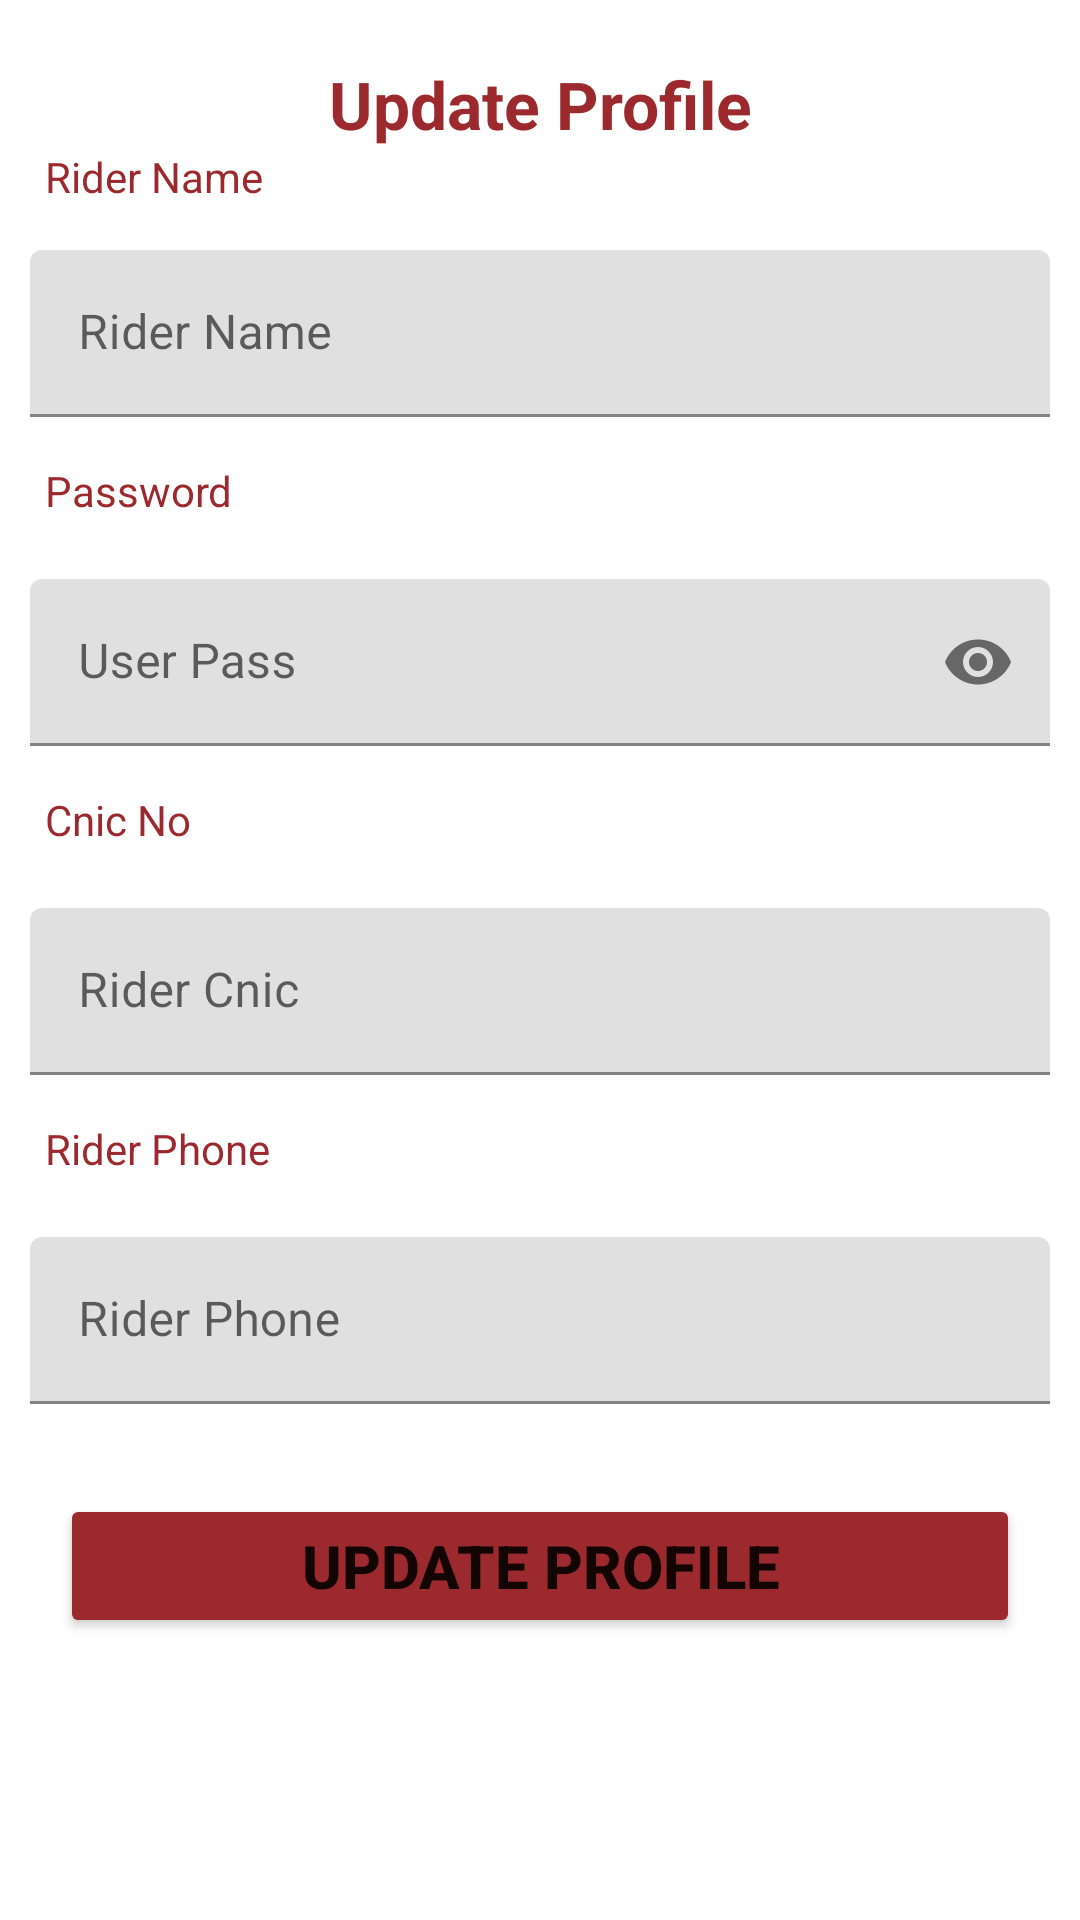

The Android layout XML behind this screen, and the referenced resources:
<!-- AndroidManifest.xml: application theme Theme.SoftBookRider -->
<!-- res/layout/activity_update_profile.xml -->
<?xml version="1.0" encoding="utf-8"?>
<LinearLayout xmlns:android="http://schemas.android.com/apk/res/android"
    xmlns:app="http://schemas.android.com/apk/res-auto"
    xmlns:tools="http://schemas.android.com/tools"
    android:layout_width="match_parent"
    android:layout_height="match_parent"
    tools:context=".UpdateProfileActivity"
    android:orientation="vertical">

    <ScrollView
        android:layout_width="match_parent"
        android:layout_height="wrap_content">
        <LinearLayout
            android:layout_width="match_parent"
            android:layout_height="match_parent"
            android:orientation="vertical"
            android:gravity="center">

            <TextView
                android:layout_width="match_parent"
                android:layout_height="wrap_content"
                android:textAlignment="center"
                android:text="Update Profile"
                android:textColor="@color/appred"
                android:textStyle="bold"
                android:layout_marginTop="20dp"
                android:textSize="22dp"></TextView>
            <TextView
                android:layout_width="match_parent"
                android:layout_height="wrap_content"
                android:text="Rider Name"
                android:layout_marginBottom="5dp"
                android:layout_marginStart="10dp"
                android:textColor="@color/appred"></TextView>


            <com.google.android.material.textfield.TextInputLayout

                android:layout_width="match_parent"
                android:layout_height="wrap_content"
                android:layout_marginTop="10dp"
                android:layout_marginStart="10dp"
                android:layout_marginEnd="10dp"

                android:hint="Rider Name">

                <com.google.android.material.textfield.TextInputEditText
                    android:layout_width="match_parent"
                    android:layout_height="wrap_content"
                    android:id="@+id/uname"
                    android:inputType="text"
                    />

            </com.google.android.material.textfield.TextInputLayout>


            <TextView
                android:layout_width="match_parent"
                android:layout_height="wrap_content"
                android:text="Password"
                android:layout_marginTop="15dp"
                android:layout_marginStart="10dp"
                android:textColor="@color/appred"></TextView>
            <com.google.android.material.textfield.TextInputLayout

                android:layout_width="match_parent"
                android:layout_height="wrap_content"
                android:layout_marginTop="20dp"
                android:layout_marginStart="10dp"
                android:layout_marginEnd="10dp"
                app:endIconMode="password_toggle"


                android:hint="User Pass">

                <com.google.android.material.textfield.TextInputEditText
                    android:layout_width="match_parent"
                    android:layout_height="wrap_content"
                    android:id="@+id/upass"
                    android:inputType="textPassword"
                    />

            </com.google.android.material.textfield.TextInputLayout>

            <TextView
                android:layout_width="match_parent"
                android:layout_height="wrap_content"
                android:text="Cnic No"
                android:layout_marginTop="15dp"
                android:layout_marginStart="10dp"
                android:textColor="@color/appred"></TextView>
            <com.google.android.material.textfield.TextInputLayout

                android:layout_width="match_parent"
                android:layout_height="wrap_content"
                android:layout_marginTop="20dp"
                android:layout_marginStart="10dp"
                android:layout_marginEnd="10dp"


                android:hint="Rider Cnic">

                <com.google.android.material.textfield.TextInputEditText
                    android:layout_width="match_parent"
                    android:layout_height="wrap_content"
                    android:id="@+id/ucnic"
                    android:inputType="number"
                    />

            </com.google.android.material.textfield.TextInputLayout>

            <TextView
                android:layout_width="match_parent"
                android:layout_height="wrap_content"
                android:text="Rider Phone"
                android:layout_marginTop="15dp"
                android:layout_marginStart="10dp"
                android:textColor="@color/appred"></TextView>
            <com.google.android.material.textfield.TextInputLayout

                android:layout_width="match_parent"
                android:layout_height="wrap_content"
                android:layout_marginTop="20dp"
                android:layout_marginStart="10dp"
                android:layout_marginEnd="10dp"


                android:hint="Rider Phone">

                <com.google.android.material.textfield.TextInputEditText
                    android:layout_width="match_parent"
                    android:layout_height="wrap_content"
                    android:id="@+id/uphone"
                    android:inputType="number"
                    />

            </com.google.android.material.textfield.TextInputLayout>


            
            
            
            
            
            <Button
                android:layout_width="match_parent"
                android:layout_height="wrap_content"
                android:layout_marginStart="20dp"
                android:layout_marginEnd="20dp"
                android:layout_marginTop="30dp"
                android:text="Update Profile"
                android:padding="5dp"
                android:textSize="20sp"
                android:textStyle="bold"
                android:backgroundTint="@color/appred"

                android:id="@+id/btn_update"></Button>

            
            
            
            
            
            
            
            
            
            
            
            



        </LinearLayout>
    </ScrollView>
</LinearLayout>
<!-- resources referenced by this layout -->
<resources>
  <color name="appred">#9B292D</color>
  <style name="Theme.SoftBookRider" parent="Theme.MaterialComponents.DayNight.NoActionBar">
          
          <item name="colorPrimary">@color/appred</item>
          <item name="colorPrimaryVariant">@color/appred</item>
          <item name="colorOnPrimary">@color/white</item>
          
          <item name="colorSecondary">@color/teal_200</item>
          <item name="colorSecondaryVariant">@color/teal_700</item>
          <item name="colorOnSecondary">@color/black</item>
          
          <item name="android:statusBarColor" tools:targetApi="l">?attr/colorPrimaryVariant</item>
          
      </style>
  <color name="white">#FFFFFFFF</color>
  <color name="teal_200">#FF03DAC5</color>
  <color name="teal_700">#FF018786</color>
  <color name="black">#FF000000</color>
</resources>
